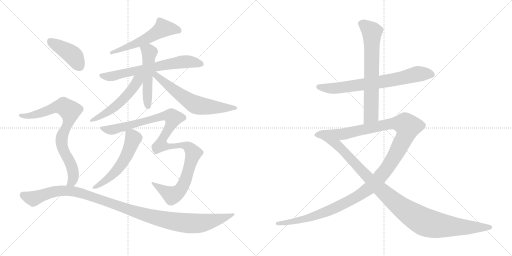
t = 0.00 s
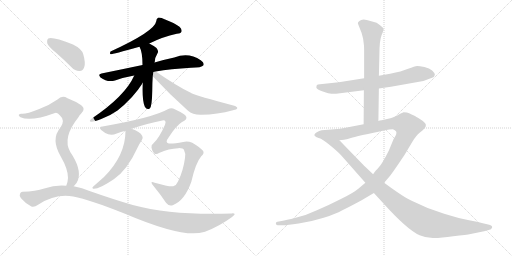
t = 2.42 s
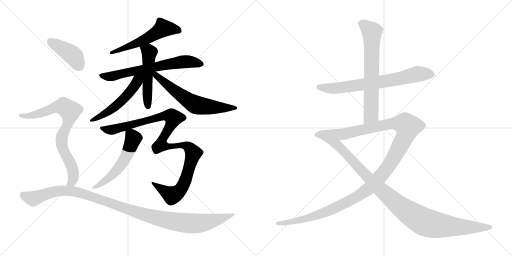
t = 4.85 s
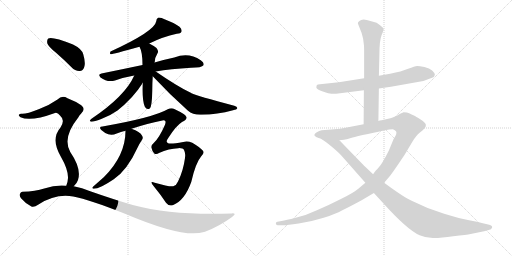
t = 7.27 s
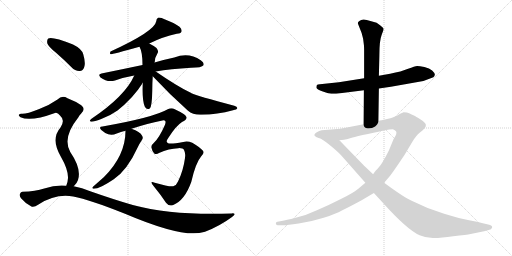
t = 9.69 s
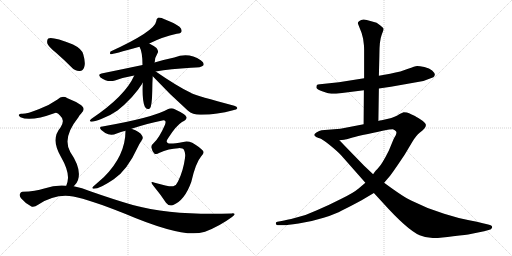
t = 12.11 s

The animated SVG that drew these frames (rendered in a browser with its animation timeline set to each time). Animation: 14 CSS @keyframes rules; one cycle of 12.11 s.

<svg version="1.1" viewBox="0 0 2048 1024" xmlns="http://www.w3.org/2000/svg">
  <g stroke="lightgray" stroke-dasharray="1,1" stroke-width="1" transform="scale(4, 4)">
    <line x1="0" y1="0" x2="256" y2="256"></line>
    <line x1="256" y1="0" x2="0" y2="256"></line>
    <line x1="128" y1="0" x2="128" y2="256"></line>
    <line x1="0" y1="128" x2="256" y2="128"></line>
    <line x1="256" y1="0" x2="512" y2="256"></line>
    <line x1="512" y1="0" x2="256" y2="256"></line>
    <line x1="384" y1="0" x2="384" y2="256"></line>
    <line x1="256" y1="128" x2="512" y2="128"></line>
  </g>
<g transform="scale(1, -1) translate(0, -850)">
   <style type="text/css">
    @keyframes keyframes0 {
      from {
       stroke: black;
       stroke-dashoffset: 555;
       stroke-width: 128;
       }
       64% {
       animation-timing-function: step-end;
       stroke: black;
       stroke-dashoffset: 0;
       stroke-width: 128;
       }
       to {
       stroke: black;
       stroke-width: 1024;
       }
       }
       #make-me-a-hanzi-animation-0 {
         animation: keyframes0 0.701660s both;
         animation-delay: 0.000000s;
         animation-timing-function: linear;
       }
    @keyframes keyframes1 {
      from {
       stroke: black;
       stroke-dashoffset: 665;
       stroke-width: 128;
       }
       68% {
       animation-timing-function: step-end;
       stroke: black;
       stroke-dashoffset: 0;
       stroke-width: 128;
       }
       to {
       stroke: black;
       stroke-width: 1024;
       }
       }
       #make-me-a-hanzi-animation-1 {
         animation: keyframes1 0.791178s both;
         animation-delay: 0.701660s;
         animation-timing-function: linear;
       }
    @keyframes keyframes2 {
      from {
       stroke: black;
       stroke-dashoffset: 509;
       stroke-width: 128;
       }
       62% {
       animation-timing-function: step-end;
       stroke: black;
       stroke-dashoffset: 0;
       stroke-width: 128;
       }
       to {
       stroke: black;
       stroke-width: 1024;
       }
       }
       #make-me-a-hanzi-animation-2 {
         animation: keyframes2 0.664225s both;
         animation-delay: 1.492838s;
         animation-timing-function: linear;
       }
    @keyframes keyframes3 {
      from {
       stroke: black;
       stroke-dashoffset: 526;
       stroke-width: 128;
       }
       63% {
       animation-timing-function: step-end;
       stroke: black;
       stroke-dashoffset: 0;
       stroke-width: 128;
       }
       to {
       stroke: black;
       stroke-width: 1024;
       }
       }
       #make-me-a-hanzi-animation-3 {
         animation: keyframes3 0.678060s both;
         animation-delay: 2.157063s;
         animation-timing-function: linear;
       }
    @keyframes keyframes4 {
      from {
       stroke: black;
       stroke-dashoffset: 622;
       stroke-width: 128;
       }
       67% {
       animation-timing-function: step-end;
       stroke: black;
       stroke-dashoffset: 0;
       stroke-width: 128;
       }
       to {
       stroke: black;
       stroke-width: 1024;
       }
       }
       #make-me-a-hanzi-animation-4 {
         animation: keyframes4 0.756185s both;
         animation-delay: 2.835123s;
         animation-timing-function: linear;
       }
    @keyframes keyframes5 {
      from {
       stroke: black;
       stroke-dashoffset: 1085;
       stroke-width: 128;
       }
       78% {
       animation-timing-function: step-end;
       stroke: black;
       stroke-dashoffset: 0;
       stroke-width: 128;
       }
       to {
       stroke: black;
       stroke-width: 1024;
       }
       }
       #make-me-a-hanzi-animation-5 {
         animation: keyframes5 1.132975s both;
         animation-delay: 3.591308s;
         animation-timing-function: linear;
       }
    @keyframes keyframes6 {
      from {
       stroke: black;
       stroke-dashoffset: 548;
       stroke-width: 128;
       }
       64% {
       animation-timing-function: step-end;
       stroke: black;
       stroke-dashoffset: 0;
       stroke-width: 128;
       }
       to {
       stroke: black;
       stroke-width: 1024;
       }
       }
       #make-me-a-hanzi-animation-6 {
         animation: keyframes6 0.695964s both;
         animation-delay: 4.724283s;
         animation-timing-function: linear;
       }
    @keyframes keyframes7 {
      from {
       stroke: black;
       stroke-dashoffset: 416;
       stroke-width: 128;
       }
       58% {
       animation-timing-function: step-end;
       stroke: black;
       stroke-dashoffset: 0;
       stroke-width: 128;
       }
       to {
       stroke: black;
       stroke-width: 1024;
       }
       }
       #make-me-a-hanzi-animation-7 {
         animation: keyframes7 0.588542s both;
         animation-delay: 5.420247s;
         animation-timing-function: linear;
       }
    @keyframes keyframes8 {
      from {
       stroke: black;
       stroke-dashoffset: 784;
       stroke-width: 128;
       }
       72% {
       animation-timing-function: step-end;
       stroke: black;
       stroke-dashoffset: 0;
       stroke-width: 128;
       }
       to {
       stroke: black;
       stroke-width: 1024;
       }
       }
       #make-me-a-hanzi-animation-8 {
         animation: keyframes8 0.888021s both;
         animation-delay: 6.008789s;
         animation-timing-function: linear;
       }
    @keyframes keyframes9 {
      from {
       stroke: black;
       stroke-dashoffset: 1110;
       stroke-width: 128;
       }
       78% {
       animation-timing-function: step-end;
       stroke: black;
       stroke-dashoffset: 0;
       stroke-width: 128;
       }
       to {
       stroke: black;
       stroke-width: 1024;
       }
       }
       #make-me-a-hanzi-animation-9 {
         animation: keyframes9 1.153320s both;
         animation-delay: 6.896810s;
         animation-timing-function: linear;
       }
    @keyframes keyframes10 {
      from {
       stroke: black;
       stroke-dashoffset: 713;
       stroke-width: 128;
       }
       70% {
       animation-timing-function: step-end;
       stroke: black;
       stroke-dashoffset: 0;
       stroke-width: 128;
       }
       to {
       stroke: black;
       stroke-width: 1024;
       }
       }
       #make-me-a-hanzi-animation-10 {
         animation: keyframes10 0.830241s both;
         animation-delay: 8.050130s;
         animation-timing-function: linear;
       }
    @keyframes keyframes11 {
      from {
       stroke: black;
       stroke-dashoffset: 678;
       stroke-width: 128;
       }
       69% {
       animation-timing-function: step-end;
       stroke: black;
       stroke-dashoffset: 0;
       stroke-width: 128;
       }
       to {
       stroke: black;
       stroke-width: 1024;
       }
       }
       #make-me-a-hanzi-animation-11 {
         animation: keyframes11 0.801758s both;
         animation-delay: 8.880371s;
         animation-timing-function: linear;
       }
    @keyframes keyframes12 {
      from {
       stroke: black;
       stroke-dashoffset: 1319;
       stroke-width: 128;
       }
       81% {
       animation-timing-function: step-end;
       stroke: black;
       stroke-dashoffset: 0;
       stroke-width: 128;
       }
       to {
       stroke: black;
       stroke-width: 1024;
       }
       }
       #make-me-a-hanzi-animation-12 {
         animation: keyframes12 1.323405s both;
         animation-delay: 9.682129s;
         animation-timing-function: linear;
       }
    @keyframes keyframes13 {
      from {
       stroke: black;
       stroke-dashoffset: 1052;
       stroke-width: 128;
       }
       77% {
       animation-timing-function: step-end;
       stroke: black;
       stroke-dashoffset: 0;
       stroke-width: 128;
       }
       to {
       stroke: black;
       stroke-width: 1024;
       }
       }
       #make-me-a-hanzi-animation-13 {
         animation: keyframes13 1.106120s both;
         animation-delay: 11.005534s;
         animation-timing-function: linear;
       }
</style>
<path d="M 597.0 676.5 Q 651.0 703.5 707.0 715.5 Q 723.0 716.5 726.0 723.5 Q 729.0 733.5 718.0 743.5 Q 699.0 758.5 658.0 773.5 Q 645.0 780.5 632.0 779.5 Q 625.0 775.5 625.0 765.5 Q 619.0 725.5 442.0 644.5 Q 438.0 635.5 442.0 633.5 Q 451.0 633.5 558.0 663.5 L 597.0 676.5 Z" fill="lightgray"></path> 
<path d="M 623.0 564.5 Q 681.0 574.5 764.0 579.5 Q 807.0 579.5 814.0 589.5 Q 818.0 599.5 803.0 609.5 Q 755.0 642.5 697.0 620.5 Q 663.0 613.5 618.0 600.5 L 570.0 590.5 Q 494.0 574.5 406.0 556.5 Q 390.0 553.5 402.0 540.5 Q 430.0 519.5 460.0 528.5 Q 496.0 541.5 537.0 548.5 L 623.0 564.5 Z" fill="lightgray"></path> 
<path d="M 618.0 600.5 Q 618.0 601.5 619.0 603.5 Q 619.0 619.5 631.0 639.5 Q 635.0 646.5 626.0 658.5 Q 613.0 668.5 597.0 676.5 C 570.0 690.5 545.0 690.5 558.0 663.5 Q 570.0 642.5 570.0 590.5 L 571.0 519.5 Q 568.0 447.5 579.0 424.5 L 580.0 422.5 Q 587.0 409.5 599.0 416.5 Q 608.0 423.5 609.0 487.5 Q 609.0 518.5 611.0 545.5 L 618.0 600.5 Z" fill="lightgray"></path> 
<path d="M 537.0 548.5 Q 501.0 466.5 366.0 375.5 Q 353.0 365.5 365.0 363.5 Q 374.0 362.5 405.0 374.5 Q 439.0 386.5 470.0 408.5 Q 497.0 429.5 528.0 462.5 Q 553.0 490.5 568.0 514.5 Q 569.0 517.5 571.0 519.5 C 597.0 561.5 557.0 591.5 537.0 548.5 Z" fill="lightgray"></path> 
<path d="M 611.0 545.5 Q 678.0 473.5 751.0 408.5 Q 773.0 389.5 807.0 391.5 Q 868.0 392.5 932.0 409.5 Q 948.0 412.5 949.0 417.5 Q 950.0 423.5 937.0 427.5 Q 787.0 467.5 766.0 477.5 Q 763.0 480.5 761.0 480.5 Q 710.0 504.5 623.0 564.5 C 598.0 581.5 591.0 567.5 611.0 545.5 Z" fill="lightgray"></path> 
<path d="M 526.0 335.5 Q 593.0 357.5 645.0 367.5 Q 658.0 370.5 661.0 366.5 Q 664.0 362.5 660.0 351.5 Q 636.0 296.5 613.0 276.5 Q 604.0 270.5 606.0 259.5 Q 609.0 243.5 617.0 236.5 Q 626.0 230.5 636.0 238.5 Q 676.0 256.5 713.0 257.5 Q 732.0 258.5 736.0 250.5 Q 743.0 238.5 740.0 218.5 Q 733.0 166.5 712.0 124.5 Q 706.0 109.5 693.0 105.5 Q 678.0 102.5 619.0 119.5 Q 595.0 129.5 615.0 105.5 Q 643.0 71.5 664.0 39.5 Q 676.0 23.5 693.0 30.5 Q 739.0 49.5 765.0 122.5 Q 783.0 200.5 805.0 225.5 Q 820.0 238.5 811.0 248.5 Q 801.0 260.5 769.0 279.5 Q 751.0 286.5 733.0 282.5 Q 687.0 273.5 675.0 276.5 Q 659.0 280.5 673.0 298.5 Q 704.0 347.5 728.0 362.5 Q 750.0 372.5 745.0 383.5 Q 742.0 393.5 699.0 413.5 Q 686.0 420.5 671.0 413.5 Q 614.0 380.5 410.0 344.5 Q 401.0 344.5 400.0 339.5 Q 399.0 332.5 421.0 318.5 Q 443.0 305.5 467.0 316.5 Q 483.0 322.5 502.0 327.5 L 526.0 335.5 Z" fill="lightgray"></path> 
<path d="M 502.0 327.5 Q 502.0 228.5 416.0 142.5 Q 398.0 126.5 373.0 104.5 Q 366.0 98.5 372.0 95.5 Q 393.0 91.5 455.0 133.5 Q 509.0 169.5 551.0 261.5 Q 558.0 276.5 567.0 289.5 Q 574.0 296.5 569.0 306.5 Q 560.0 324.5 526.0 335.5 C 502.0 343.5 502.0 343.5 502.0 327.5 Z" fill="lightgray"></path> 
<path d="M 223.0 640.5 Q 254.0 613.5 286.0 581.5 Q 301.0 565.5 319.0 566.5 Q 332.0 567.5 337.0 582.5 Q 343.0 598.5 333.0 633.5 Q 327.0 655.5 292.0 672.5 Q 208.0 705.5 193.0 696.5 Q 187.0 692.5 189.0 677.5 Q 193.0 664.5 223.0 640.5 Z" fill="lightgray"></path> 
<path d="M 295.0 105.5 Q 307.0 115.5 312.0 130.5 Q 327.0 175.5 281.0 242.5 Q 248.0 299.5 313.0 380.5 Q 317.0 389.5 324.0 395.5 Q 345.0 414.5 325.0 429.5 Q 304.0 444.5 270.0 457.5 Q 248.0 470.5 230.0 452.5 Q 199.0 430.5 157.0 414.5 Q 102.0 392.5 85.0 395.5 Q 78.0 395.5 75.0 390.5 Q 74.0 386.5 82.0 381.5 Q 122.0 362.5 220.0 398.5 Q 230.0 401.5 240.0 388.5 Q 262.0 369.5 242.0 340.5 Q 202.0 294.5 243.0 224.5 Q 273.0 172.5 272.0 138.5 Q 271.0 120.5 265.0 107.5 C 256.0 78.5 275.0 82.5 295.0 105.5 Z" fill="lightgray"></path> 
<path d="M 265.0 107.5 Q 222.0 111.5 177.0 96.5 Q 143.0 84.5 90.0 83.5 Q 83.0 83.5 80.0 75.5 Q 76.0 68.5 84.0 57.5 Q 100.0 38.5 124.0 25.5 Q 134.0 18.5 154.0 32.5 Q 223.0 77.5 293.0 64.5 Q 360.0 51.5 500.0 -4.5 Q 735.0 -104.5 816.0 -77.5 Q 817.0 -76.5 820.0 -76.5 Q 878.0 -54.5 928.0 -17.5 Q 950.0 -2.5 927.0 -3.5 Q 695.0 -12.5 531.0 30.5 Q 455.0 52.5 361.0 85.5 Q 328.0 100.5 295.0 105.5 L 265.0 107.5 Z" fill="lightgray"></path> 
<path d="M 1344.5 475.5 L 1455.5 489.5 L 1515.5 496.5 L 1563.5 503.5 L 1693.5 526.5 L 1733.5 541.5 Q 1737.5 545.5 1739.5 551.5 Q 1739.5 558.5 1728.5 568.5 Q 1718.5 577.5 1697.5 582.5 Q 1677.5 586.5 1668.5 586.5 Q 1659.5 585.5 1632.5 575.5 Q 1606.5 564.5 1560.5 555.5 L 1515.5 547.5 L 1456.5 537.5 L 1355.5 521.5 L 1279.5 513.5 Q 1270.5 513.5 1267.5 510.5 Q 1265.5 505.5 1265.5 499.5 Q 1266.5 493.5 1291.5 484.5 Q 1317.5 475.5 1324.5 475.5 Q 1332.5 474.5 1344.5 475.5 Z" fill="lightgray"></path> 
<path d="M 1455.5 489.5 L 1454.5 353.5 C 1454.5 323.5 1513.5 336.5 1513.5 366.5 L 1515.5 496.5 L 1515.5 547.5 L 1517.5 629.5 Q 1517.5 688.5 1526.5 710.5 Q 1535.5 731.5 1534.5 735.5 Q 1533.5 739.5 1521.5 748.5 L 1506.5 759.5 L 1481.5 766.5 Q 1449.5 778.5 1437.5 766.5 Q 1430.5 762.5 1431.5 756.5 L 1446.5 718.5 L 1452.5 695.5 L 1455.5 671.5 Q 1456.5 665.5 1456.5 641.5 L 1456.5 537.5 L 1455.5 489.5 Z" fill="lightgray"></path> 
<path d="M 1454.5 353.5 L 1361.5 335.5 L 1286.5 329.5 Q 1277.5 327.5 1265.5 320.5 Q 1253.5 312.5 1259.5 306.5 Q 1265.5 300.5 1275.5 298.5 L 1357.5 289.5 L 1376.5 291.5 Q 1380.5 291.5 1410.5 300.5 Q 1441.5 308.5 1530.5 327.5 Q 1568.5 333.5 1573.5 332.5 Q 1579.5 331.5 1584.5 324.5 Q 1589.5 316.5 1574.5 294.5 L 1555.5 248.5 Q 1528.5 194.5 1514.5 180.5 Q 1510.5 174.5 1502.5 167.5 Q 1495.5 159.5 1492.5 153.5 L 1461.5 119.5 L 1434.5 96.5 Q 1413.5 78.5 1361.5 53.5 Q 1310.5 27.5 1267.5 9.5 Q 1223.5 -11.5 1182.5 -20.5 Q 1143.5 -30.5 1126.5 -33.5 L 1109.5 -36.5 Q 1101.5 -38.5 1103.5 -44.5 Q 1105.5 -50.5 1111.5 -50.5 L 1131.5 -50.5 Q 1141.5 -51.5 1194.5 -43.5 Q 1247.5 -35.5 1294.5 -20.5 Q 1341.5 -5.5 1369.5 9.5 Q 1398.5 23.5 1446.5 49.5 L 1495.5 78.5 L 1536.5 119.5 L 1560.5 147.5 Q 1572.5 163.5 1589.5 188.5 L 1618.5 231.5 L 1649.5 283.5 Q 1665.5 309.5 1678.5 319.5 Q 1691.5 329.5 1697.5 336.5 Q 1704.5 343.5 1703.5 351.5 Q 1702.5 359.5 1682.5 372.5 Q 1662.5 385.5 1655.5 388.5 L 1646.5 392.5 Q 1643.5 393.5 1636.5 397.5 Q 1629.5 401.5 1614.5 401.5 L 1598.5 394.5 L 1587.5 387.5 Q 1566.5 378.5 1561.5 377.5 L 1526.5 369.5 Q 1518.5 368.5 1513.5 366.5 L 1454.5 353.5 Z" fill="lightgray"></path> 
<path d="M 1275.5 298.5 Q 1286.5 296.5 1317.5 271.5 Q 1349.5 245.5 1363.5 230.5 L 1461.5 119.5 L 1495.5 78.5 L 1529.5 41.5 Q 1629.5 -69.5 1678.5 -90.5 Q 1706.5 -102.5 1735.5 -101.5 Q 1765.5 -101.5 1812.5 -94.5 Q 1868.5 -88.5 1882.5 -85.5 L 1936.5 -74.5 L 1954.5 -69.5 Q 1966.5 -68.5 1968.5 -59.5 Q 1970.5 -51.5 1952.5 -47.5 L 1931.5 -42.5 Q 1910.5 -36.5 1876.5 -30.5 Q 1843.5 -24.5 1776.5 -4.5 Q 1709.5 15.5 1644.5 48.5 Q 1616.5 60.5 1536.5 119.5 L 1492.5 153.5 L 1455.5 188.5 L 1357.5 289.5 C 1336.5 311.5 1249.5 312.5 1275.5 298.5 Z" fill="lightgray"></path> 
      <clipPath id="make-me-a-hanzi-clip-0">
      <path d="M 597.0 676.5 Q 651.0 703.5 707.0 715.5 Q 723.0 716.5 726.0 723.5 Q 729.0 733.5 718.0 743.5 Q 699.0 758.5 658.0 773.5 Q 645.0 780.5 632.0 779.5 Q 625.0 775.5 625.0 765.5 Q 619.0 725.5 442.0 644.5 Q 438.0 635.5 442.0 633.5 Q 451.0 633.5 558.0 663.5 L 597.0 676.5 Z" fill="lightgray"></path>
      </clipPath>
      <path clip-path="url(#make-me-a-hanzi-clip-0)" d="M 716.0 728.5 L 652.0 737.5 L 542.0 673.5 L 467.0 646.5 L 455.0 648.5 L 443.0 639.5 " fill="none" id="make-me-a-hanzi-animation-0" stroke-dasharray="427 854" stroke-linecap="round"></path>

      <clipPath id="make-me-a-hanzi-clip-1">
      <path d="M 623.0 564.5 Q 681.0 574.5 764.0 579.5 Q 807.0 579.5 814.0 589.5 Q 818.0 599.5 803.0 609.5 Q 755.0 642.5 697.0 620.5 Q 663.0 613.5 618.0 600.5 L 570.0 590.5 Q 494.0 574.5 406.0 556.5 Q 390.0 553.5 402.0 540.5 Q 430.0 519.5 460.0 528.5 Q 496.0 541.5 537.0 548.5 L 623.0 564.5 Z" fill="lightgray"></path>
      </clipPath>
      <path clip-path="url(#make-me-a-hanzi-clip-1)" d="M 405.0 548.5 L 439.0 543.5 L 726.0 602.5 L 762.0 603.5 L 806.0 593.5 " fill="none" id="make-me-a-hanzi-animation-1" stroke-dasharray="537 1074" stroke-linecap="round"></path>

      <clipPath id="make-me-a-hanzi-clip-2">
      <path d="M 618.0 600.5 Q 618.0 601.5 619.0 603.5 Q 619.0 619.5 631.0 639.5 Q 635.0 646.5 626.0 658.5 Q 613.0 668.5 597.0 676.5 C 570.0 690.5 545.0 690.5 558.0 663.5 Q 570.0 642.5 570.0 590.5 L 571.0 519.5 Q 568.0 447.5 579.0 424.5 L 580.0 422.5 Q 587.0 409.5 599.0 416.5 Q 608.0 423.5 609.0 487.5 Q 609.0 518.5 611.0 545.5 L 618.0 600.5 Z" fill="lightgray"></path>
      </clipPath>
      <path clip-path="url(#make-me-a-hanzi-clip-2)" d="M 566.0 661.5 L 596.0 639.5 L 588.0 487.5 L 592.0 424.5 " fill="none" id="make-me-a-hanzi-animation-2" stroke-dasharray="381 762" stroke-linecap="round"></path>

      <clipPath id="make-me-a-hanzi-clip-3">
      <path d="M 537.0 548.5 Q 501.0 466.5 366.0 375.5 Q 353.0 365.5 365.0 363.5 Q 374.0 362.5 405.0 374.5 Q 439.0 386.5 470.0 408.5 Q 497.0 429.5 528.0 462.5 Q 553.0 490.5 568.0 514.5 Q 569.0 517.5 571.0 519.5 C 597.0 561.5 557.0 591.5 537.0 548.5 Z" fill="lightgray"></path>
      </clipPath>
      <path clip-path="url(#make-me-a-hanzi-clip-3)" d="M 566.0 548.5 L 525.0 489.5 L 464.0 426.5 L 369.0 369.5 " fill="none" id="make-me-a-hanzi-animation-3" stroke-dasharray="398 796" stroke-linecap="round"></path>

      <clipPath id="make-me-a-hanzi-clip-4">
      <path d="M 611.0 545.5 Q 678.0 473.5 751.0 408.5 Q 773.0 389.5 807.0 391.5 Q 868.0 392.5 932.0 409.5 Q 948.0 412.5 949.0 417.5 Q 950.0 423.5 937.0 427.5 Q 787.0 467.5 766.0 477.5 Q 763.0 480.5 761.0 480.5 Q 710.0 504.5 623.0 564.5 C 598.0 581.5 591.0 567.5 611.0 545.5 Z" fill="lightgray"></path>
      </clipPath>
      <path clip-path="url(#make-me-a-hanzi-clip-4)" d="M 619.0 557.5 L 683.0 499.5 L 784.0 431.5 L 828.0 423.5 L 941.0 420.5 " fill="none" id="make-me-a-hanzi-animation-4" stroke-dasharray="494 988" stroke-linecap="round"></path>

      <clipPath id="make-me-a-hanzi-clip-5">
      <path d="M 526.0 335.5 Q 593.0 357.5 645.0 367.5 Q 658.0 370.5 661.0 366.5 Q 664.0 362.5 660.0 351.5 Q 636.0 296.5 613.0 276.5 Q 604.0 270.5 606.0 259.5 Q 609.0 243.5 617.0 236.5 Q 626.0 230.5 636.0 238.5 Q 676.0 256.5 713.0 257.5 Q 732.0 258.5 736.0 250.5 Q 743.0 238.5 740.0 218.5 Q 733.0 166.5 712.0 124.5 Q 706.0 109.5 693.0 105.5 Q 678.0 102.5 619.0 119.5 Q 595.0 129.5 615.0 105.5 Q 643.0 71.5 664.0 39.5 Q 676.0 23.5 693.0 30.5 Q 739.0 49.5 765.0 122.5 Q 783.0 200.5 805.0 225.5 Q 820.0 238.5 811.0 248.5 Q 801.0 260.5 769.0 279.5 Q 751.0 286.5 733.0 282.5 Q 687.0 273.5 675.0 276.5 Q 659.0 280.5 673.0 298.5 Q 704.0 347.5 728.0 362.5 Q 750.0 372.5 745.0 383.5 Q 742.0 393.5 699.0 413.5 Q 686.0 420.5 671.0 413.5 Q 614.0 380.5 410.0 344.5 Q 401.0 344.5 400.0 339.5 Q 399.0 332.5 421.0 318.5 Q 443.0 305.5 467.0 316.5 Q 483.0 322.5 502.0 327.5 L 526.0 335.5 Z" fill="lightgray"></path>
      </clipPath>
      <path clip-path="url(#make-me-a-hanzi-clip-5)" d="M 407.0 337.5 L 454.0 332.5 L 658.0 387.5 L 685.0 385.5 L 693.0 377.5 L 648.0 289.5 L 644.0 270.5 L 673.0 262.5 L 724.0 270.5 L 742.0 266.5 L 757.0 259.5 L 773.0 238.5 L 746.0 138.5 L 725.0 95.5 L 707.0 77.5 L 688.0 68.5 L 628.0 109.5 " fill="none" id="make-me-a-hanzi-animation-5" stroke-dasharray="957 1914" stroke-linecap="round"></path>

      <clipPath id="make-me-a-hanzi-clip-6">
      <path d="M 502.0 327.5 Q 502.0 228.5 416.0 142.5 Q 398.0 126.5 373.0 104.5 Q 366.0 98.5 372.0 95.5 Q 393.0 91.5 455.0 133.5 Q 509.0 169.5 551.0 261.5 Q 558.0 276.5 567.0 289.5 Q 574.0 296.5 569.0 306.5 Q 560.0 324.5 526.0 335.5 C 502.0 343.5 502.0 343.5 502.0 327.5 Z" fill="lightgray"></path>
      </clipPath>
      <path clip-path="url(#make-me-a-hanzi-clip-6)" d="M 511.0 319.5 L 533.0 297.5 L 510.0 234.5 L 488.0 196.5 L 437.0 139.5 L 376.0 99.5 " fill="none" id="make-me-a-hanzi-animation-6" stroke-dasharray="420 840" stroke-linecap="round"></path>

      <clipPath id="make-me-a-hanzi-clip-7">
      <path d="M 223.0 640.5 Q 254.0 613.5 286.0 581.5 Q 301.0 565.5 319.0 566.5 Q 332.0 567.5 337.0 582.5 Q 343.0 598.5 333.0 633.5 Q 327.0 655.5 292.0 672.5 Q 208.0 705.5 193.0 696.5 Q 187.0 692.5 189.0 677.5 Q 193.0 664.5 223.0 640.5 Z" fill="lightgray"></path>
      </clipPath>
      <path clip-path="url(#make-me-a-hanzi-clip-7)" d="M 198.0 688.5 L 291.0 629.5 L 317.0 586.5 " fill="none" id="make-me-a-hanzi-animation-7" stroke-dasharray="288 576" stroke-linecap="round"></path>

      <clipPath id="make-me-a-hanzi-clip-8">
      <path d="M 295.0 105.5 Q 307.0 115.5 312.0 130.5 Q 327.0 175.5 281.0 242.5 Q 248.0 299.5 313.0 380.5 Q 317.0 389.5 324.0 395.5 Q 345.0 414.5 325.0 429.5 Q 304.0 444.5 270.0 457.5 Q 248.0 470.5 230.0 452.5 Q 199.0 430.5 157.0 414.5 Q 102.0 392.5 85.0 395.5 Q 78.0 395.5 75.0 390.5 Q 74.0 386.5 82.0 381.5 Q 122.0 362.5 220.0 398.5 Q 230.0 401.5 240.0 388.5 Q 262.0 369.5 242.0 340.5 Q 202.0 294.5 243.0 224.5 Q 273.0 172.5 272.0 138.5 Q 271.0 120.5 265.0 107.5 C 256.0 78.5 275.0 82.5 295.0 105.5 Z" fill="lightgray"></path>
      </clipPath>
      <path clip-path="url(#make-me-a-hanzi-clip-8)" d="M 82.0 388.5 L 110.0 385.5 L 135.0 390.5 L 241.0 425.5 L 254.0 425.5 L 280.0 405.5 L 276.0 366.5 L 247.0 303.5 L 246.0 283.5 L 256.0 242.5 L 292.0 169.5 L 292.0 132.5 L 273.0 112.5 " fill="none" id="make-me-a-hanzi-animation-8" stroke-dasharray="656 1312" stroke-linecap="round"></path>

      <clipPath id="make-me-a-hanzi-clip-9">
      <path d="M 265.0 107.5 Q 222.0 111.5 177.0 96.5 Q 143.0 84.5 90.0 83.5 Q 83.0 83.5 80.0 75.5 Q 76.0 68.5 84.0 57.5 Q 100.0 38.5 124.0 25.5 Q 134.0 18.5 154.0 32.5 Q 223.0 77.5 293.0 64.5 Q 360.0 51.5 500.0 -4.5 Q 735.0 -104.5 816.0 -77.5 Q 817.0 -76.5 820.0 -76.5 Q 878.0 -54.5 928.0 -17.5 Q 950.0 -2.5 927.0 -3.5 Q 695.0 -12.5 531.0 30.5 Q 455.0 52.5 361.0 85.5 Q 328.0 100.5 295.0 105.5 L 265.0 107.5 Z" fill="lightgray"></path>
      </clipPath>
      <path clip-path="url(#make-me-a-hanzi-clip-9)" d="M 93.0 69.5 L 134.0 56.5 L 231.0 86.5 L 298.0 84.5 L 562.0 -4.5 L 732.0 -40.5 L 809.0 -41.5 L 872.0 -28.5 L 918.0 -11.5 " fill="none" id="make-me-a-hanzi-animation-9" stroke-dasharray="982 1964" stroke-linecap="round"></path>

      <clipPath id="make-me-a-hanzi-clip-10">
      <path d="M 1344.5 475.5 L 1455.5 489.5 L 1515.5 496.5 L 1563.5 503.5 L 1693.5 526.5 L 1733.5 541.5 Q 1737.5 545.5 1739.5 551.5 Q 1739.5 558.5 1728.5 568.5 Q 1718.5 577.5 1697.5 582.5 Q 1677.5 586.5 1668.5 586.5 Q 1659.5 585.5 1632.5 575.5 Q 1606.5 564.5 1560.5 555.5 L 1515.5 547.5 L 1456.5 537.5 L 1355.5 521.5 L 1279.5 513.5 Q 1270.5 513.5 1267.5 510.5 Q 1265.5 505.5 1265.5 499.5 Q 1266.5 493.5 1291.5 484.5 Q 1317.5 475.5 1324.5 475.5 Q 1332.5 474.5 1344.5 475.5 Z" fill="lightgray"></path>
      </clipPath>
      <path clip-path="url(#make-me-a-hanzi-clip-10)" d="M 1275.5 503.5 L 1349.5 498.5 L 1566.5 529.5 L 1670.5 554.5 L 1727.5 551.5 " fill="none" id="make-me-a-hanzi-animation-10" stroke-dasharray="585 1170" stroke-linecap="round"></path>

      <clipPath id="make-me-a-hanzi-clip-11">
      <path d="M 1455.5 489.5 L 1454.5 353.5 C 1454.5 323.5 1513.5 336.5 1513.5 366.5 L 1515.5 496.5 L 1515.5 547.5 L 1517.5 629.5 Q 1517.5 688.5 1526.5 710.5 Q 1535.5 731.5 1534.5 735.5 Q 1533.5 739.5 1521.5 748.5 L 1506.5 759.5 L 1481.5 766.5 Q 1449.5 778.5 1437.5 766.5 Q 1430.5 762.5 1431.5 756.5 L 1446.5 718.5 L 1452.5 695.5 L 1455.5 671.5 Q 1456.5 665.5 1456.5 641.5 L 1456.5 537.5 L 1455.5 489.5 Z" fill="lightgray"></path>
      </clipPath>
      <path clip-path="url(#make-me-a-hanzi-clip-11)" d="M 1445.5 754.5 L 1465.5 744.5 L 1487.5 718.5 L 1484.5 390.5 L 1460.5 361.5 " fill="none" id="make-me-a-hanzi-animation-11" stroke-dasharray="550 1100" stroke-linecap="round"></path>

      <clipPath id="make-me-a-hanzi-clip-12">
      <path d="M 1454.5 353.5 L 1361.5 335.5 L 1286.5 329.5 Q 1277.5 327.5 1265.5 320.5 Q 1253.5 312.5 1259.5 306.5 Q 1265.5 300.5 1275.5 298.5 L 1357.5 289.5 L 1376.5 291.5 Q 1380.5 291.5 1410.5 300.5 Q 1441.5 308.5 1530.5 327.5 Q 1568.5 333.5 1573.5 332.5 Q 1579.5 331.5 1584.5 324.5 Q 1589.5 316.5 1574.5 294.5 L 1555.5 248.5 Q 1528.5 194.5 1514.5 180.5 Q 1510.5 174.5 1502.5 167.5 Q 1495.5 159.5 1492.5 153.5 L 1461.5 119.5 L 1434.5 96.5 Q 1413.5 78.5 1361.5 53.5 Q 1310.5 27.5 1267.5 9.5 Q 1223.5 -11.5 1182.5 -20.5 Q 1143.5 -30.5 1126.5 -33.5 L 1109.5 -36.5 Q 1101.5 -38.5 1103.5 -44.5 Q 1105.5 -50.5 1111.5 -50.5 L 1131.5 -50.5 Q 1141.5 -51.5 1194.5 -43.5 Q 1247.5 -35.5 1294.5 -20.5 Q 1341.5 -5.5 1369.5 9.5 Q 1398.5 23.5 1446.5 49.5 L 1495.5 78.5 L 1536.5 119.5 L 1560.5 147.5 Q 1572.5 163.5 1589.5 188.5 L 1618.5 231.5 L 1649.5 283.5 Q 1665.5 309.5 1678.5 319.5 Q 1691.5 329.5 1697.5 336.5 Q 1704.5 343.5 1703.5 351.5 Q 1702.5 359.5 1682.5 372.5 Q 1662.5 385.5 1655.5 388.5 L 1646.5 392.5 Q 1643.5 393.5 1636.5 397.5 Q 1629.5 401.5 1614.5 401.5 L 1598.5 394.5 L 1587.5 387.5 Q 1566.5 378.5 1561.5 377.5 L 1526.5 369.5 Q 1518.5 368.5 1513.5 366.5 L 1454.5 353.5 Z" fill="lightgray"></path>
      </clipPath>
      <path clip-path="url(#make-me-a-hanzi-clip-12)" d="M 1268.5 311.5 L 1369.5 313.5 L 1573.5 356.5 L 1616.5 354.5 L 1631.5 344.5 L 1615.5 294.5 L 1562.5 198.5 L 1512.5 133.5 L 1464.5 88.5 L 1387.5 41.5 L 1294.5 -0.5 L 1181.5 -35.5 L 1110.5 -43.5 " fill="none" id="make-me-a-hanzi-animation-12" stroke-dasharray="1191 2382" stroke-linecap="round"></path>

      <clipPath id="make-me-a-hanzi-clip-13">
      <path d="M 1275.5 298.5 Q 1286.5 296.5 1317.5 271.5 Q 1349.5 245.5 1363.5 230.5 L 1461.5 119.5 L 1495.5 78.5 L 1529.5 41.5 Q 1629.5 -69.5 1678.5 -90.5 Q 1706.5 -102.5 1735.5 -101.5 Q 1765.5 -101.5 1812.5 -94.5 Q 1868.5 -88.5 1882.5 -85.5 L 1936.5 -74.5 L 1954.5 -69.5 Q 1966.5 -68.5 1968.5 -59.5 Q 1970.5 -51.5 1952.5 -47.5 L 1931.5 -42.5 Q 1910.5 -36.5 1876.5 -30.5 Q 1843.5 -24.5 1776.5 -4.5 Q 1709.5 15.5 1644.5 48.5 Q 1616.5 60.5 1536.5 119.5 L 1492.5 153.5 L 1455.5 188.5 L 1357.5 289.5 C 1336.5 311.5 1249.5 312.5 1275.5 298.5 Z" fill="lightgray"></path>
      </clipPath>
      <path clip-path="url(#make-me-a-hanzi-clip-13)" d="M 1295.5 295.5 L 1298.5 288.5 L 1309.5 289.5 L 1314.5 282.5 L 1348.5 271.5 L 1521.5 93.5 L 1594.5 29.5 L 1680.5 -28.5 L 1713.5 -43.5 L 1780.5 -53.5 L 1960.5 -58.5 " fill="none" id="make-me-a-hanzi-animation-13" stroke-dasharray="924 1848" stroke-linecap="round"></path>

</g>
</svg>
